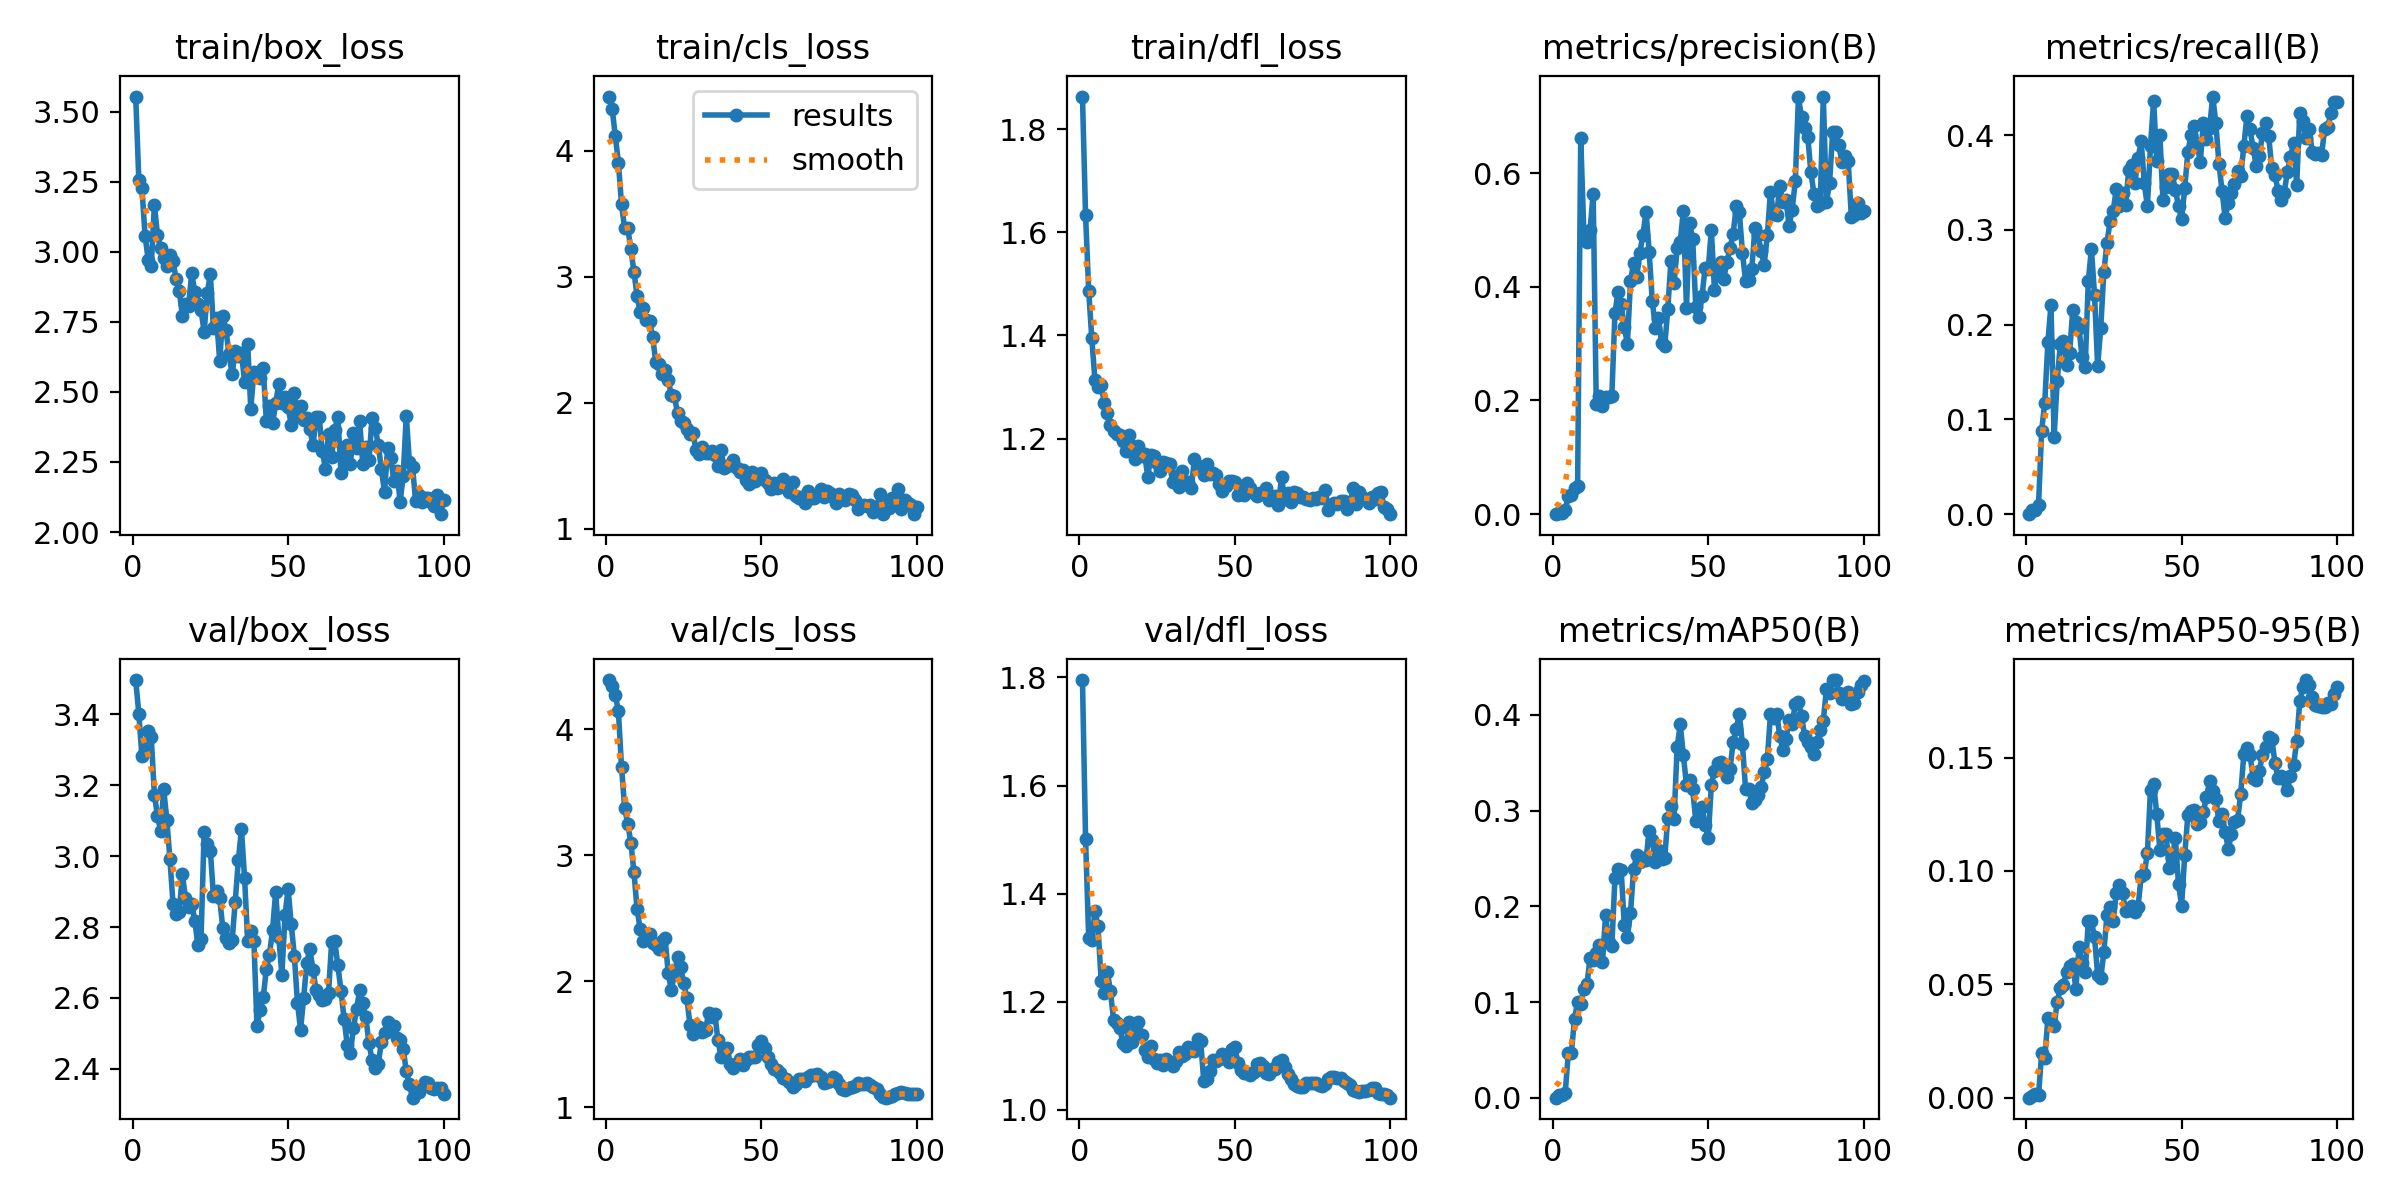

The data file committed next to this chart (first rows):
epoch, time, train/box_loss, train/cls_loss, train/dfl_loss, metrics/precision(B), metrics/recall(B), metrics/mAP50(B), metrics/mAP50-95(B), val/box_loss, val/cls_loss, val/dfl_loss, lr/pg0, lr/pg1, lr/pg2
1, 2.432, 3.554, 4.428, 1.863, 0, 0, 0, 0, 3.497, 4.392, 1.795, 8.888e-05, 8.888e-05, 8.888e-05
2, 5.336, 3.256, 4.33, 1.633, 0.00245, 0.0049, 0.00287, 0.00086, 3.402, 4.342, 1.501, 0.000187, 0.000187, 0.000187
3, 7.273, 3.227, 4.114, 1.487, 0.00243, 0.0049, 0.00286, 0.00143, 3.283, 4.276, 1.318, 0.0002831, 0.0002831, 0.0002831
4, 9.295, 3.058, 3.902, 1.395, 0.00687, 0.0098, 0.00443, 0.00109, 3.298, 4.143, 1.313, 0.0003773, 0.0003773, 0.0003773
5, 11.19, 2.972, 3.573, 1.314, 0.03141, 0.08824, 0.04628, 0.01983, 3.354, 3.701, 1.367, 0.0004695, 0.0004695, 0.0004695
6, 13.02, 2.95, 3.384, 1.301, 0.03315, 0.1178, 0.04687, 0.01735, 3.335, 3.375, 1.34, 0.0005597, 0.0005597, 0.0005597
7, 14.97, 3.167, 3.386, 1.305, 0.04682, 0.1816, 0.0822, 0.03494, 3.174, 3.25, 1.238, 0.0006479, 0.0006479, 0.0006479
8, 16.81, 3.061, 3.218, 1.27, 0.04881, 0.2209, 0.1004, 0.03402, 3.114, 3.101, 1.217, 0.0007341, 0.0007341, 0.0007341
9, 18.67, 3.014, 3.035, 1.25, 0.6613, 0.08094, 0.0979, 0.03163, 3.071, 2.865, 1.255, 0.0008184, 0.0008184, 0.0008184
10, 20.59, 2.977, 2.848, 1.226, 0.495, 0.141, 0.1141, 0.0423, 3.189, 2.572, 1.219, 0.0009007, 0.0009007, 0.0009007
11, 22.49, 2.95, 2.719, 1.216, 0.4793, 0.1791, 0.1183, 0.04816, 3.103, 2.414, 1.166, 0.000981, 0.000981, 0.000981
12, 24.47, 2.988, 2.751, 1.208, 0.4992, 0.1828, 0.146, 0.04974, 2.992, 2.316, 1.161, 0.00099, 0.00099, 0.00099
13, 26.47, 2.965, 2.659, 1.208, 0.5638, 0.1571, 0.1443, 0.05562, 2.865, 2.356, 1.151, 0.000979, 0.000979, 0.000979
14, 28.29, 2.903, 2.647, 1.196, 0.1933, 0.1706, 0.1514, 0.05815, 2.837, 2.371, 1.123, 0.000968, 0.000968, 0.000968
15, 30.22, 2.861, 2.52, 1.176, 0.2077, 0.2155, 0.1598, 0.05893, 2.842, 2.301, 1.118, 0.000957, 0.000957, 0.000957
16, 30.61, 2.772, 2.326, 1.206, 0.191, 0.2031, 0.142, 0.04805, 2.949, 2.289, 1.163, 0.000946, 0.000946, 0.000946
17, 32.53, 2.812, 2.305, 1.185, 0.2064, 0.1963, 0.1911, 0.06623, 2.881, 2.257, 1.125, 0.000935, 0.000935, 0.000935
18, 34.65, 2.808, 2.228, 1.16, 0.2056, 0.1656, 0.1623, 0.05919, 2.856, 2.316, 1.148, 0.000924, 0.000924, 0.000924
19, 36.69, 2.923, 2.26, 1.185, 0.2076, 0.1558, 0.1583, 0.05532, 2.866, 2.343, 1.163, 0.000913, 0.000913, 0.000913
20, 38.89, 2.856, 2.183, 1.167, 0.3537, 0.2459, 0.2293, 0.07802, 2.818, 2.067, 1.138, 0.000902, 0.000902, 0.000902
21, 40.85, 2.815, 2.061, 1.17, 0.391, 0.28, 0.2392, 0.07769, 2.749, 1.926, 1.111, 0.000891, 0.000891, 0.000891
22, 42.76, 2.793, 2.053, 1.126, 0.3696, 0.2314, 0.2384, 0.07072, 2.765, 2.059, 1.097, 0.00088, 0.00088, 0.00088
23, 44.75, 2.714, 1.916, 1.168, 0.3291, 0.156, 0.1804, 0.0542, 3.069, 2.19, 1.117, 0.000869, 0.000869, 0.000869
24, 46.63, 2.853, 1.853, 1.167, 0.2999, 0.1968, 0.1678, 0.05265, 3.035, 2.114, 1.094, 0.000858, 0.000858, 0.000858
25, 48.35, 2.92, 1.838, 1.153, 0.4094, 0.2561, 0.1933, 0.06425, 3.015, 1.982, 1.087, 0.000847, 0.000847, 0.000847
26, 50.2, 2.726, 1.795, 1.137, 0.442, 0.2862, 0.2389, 0.08058, 2.886, 1.867, 1.091, 0.000836, 0.000836, 0.000836
27, 52.03, 2.763, 1.752, 1.155, 0.4169, 0.3093, 0.2531, 0.08404, 2.902, 1.654, 1.083, 0.000825, 0.000825, 0.000825
28, 53.93, 2.611, 1.757, 1.153, 0.46, 0.3197, 0.2466, 0.07795, 2.881, 1.584, 1.094, 0.000814, 0.000814, 0.000814
29, 55.82, 2.771, 1.622, 1.151, 0.4911, 0.3433, 0.2504, 0.09032, 2.797, 1.608, 1.086, 0.000803, 0.000803, 0.000803
30, 57.52, 2.722, 1.591, 1.117, 0.5322, 0.3256, 0.2485, 0.0937, 2.77, 1.635, 1.08, 0.000792, 0.000792, 0.000792
31, 59.52, 2.634, 1.649, 1.128, 0.4618, 0.3389, 0.279, 0.09041, 2.756, 1.6, 1.09, 0.000781, 0.000781, 0.000781
32, 61.54, 2.563, 1.605, 1.106, 0.3754, 0.3264, 0.2696, 0.08232, 2.762, 1.61, 1.108, 0.00077, 0.00077, 0.00077
33, 61.73, 2.647, 1.602, 1.137, 0.3281, 0.3628, 0.2465, 0.08281, 2.872, 1.75, 1.1, 0.000759, 0.000759, 0.000759
34, 63.56, 2.629, 1.618, 1.113, 0.3444, 0.3689, 0.2585, 0.08445, 2.989, 1.714, 1.104, 0.000748, 0.000748, 0.000748
35, 65.55, 2.64, 1.585, 1.116, 0.3019, 0.3499, 0.249, 0.08203, 3.076, 1.737, 1.117, 0.000737, 0.000737, 0.000737
36, 67.35, 2.536, 1.501, 1.105, 0.2949, 0.3755, 0.2506, 0.08419, 2.939, 1.531, 1.112, 0.000726, 0.000726, 0.000726
37, 69.42, 2.671, 1.625, 1.16, 0.361, 0.3938, 0.2924, 0.09764, 2.761, 1.398, 1.108, 0.000715, 0.000715, 0.000715
38, 71.4, 2.44, 1.479, 1.147, 0.4455, 0.3489, 0.3047, 0.09858, 2.789, 1.449, 1.132, 0.000704, 0.000704, 0.000704
39, 73.28, 2.572, 1.498, 1.141, 0.4065, 0.3247, 0.291, 0.1081, 2.759, 1.467, 1.127, 0.000693, 0.000693, 0.000693
40, 75.21, 2.564, 1.509, 1.13, 0.4678, 0.3887, 0.3661, 0.1359, 2.52, 1.34, 1.053, 0.000682, 0.000682, 0.000682
41, 77.17, 2.549, 1.547, 1.151, 0.479, 0.4364, 0.3901, 0.1384, 2.566, 1.311, 1.056, 0.000671, 0.000671, 0.000671
42, 78.99, 2.584, 1.485, 1.132, 0.5337, 0.3725, 0.3582, 0.1252, 2.601, 1.345, 1.071, 0.00066, 0.00066, 0.00066
43, 81.19, 2.397, 1.451, 1.133, 0.3634, 0.4006, 0.327, 0.1094, 2.682, 1.379, 1.091, 0.000649, 0.000649, 0.000649
44, 83, 2.449, 1.468, 1.13, 0.5127, 0.3315, 0.3319, 0.1161, 2.722, 1.338, 1.09, 0.000638, 0.000638, 0.000638
45, 84.81, 2.388, 1.391, 1.112, 0.4835, 0.345, 0.3221, 0.1161, 2.792, 1.373, 1.093, 0.000627, 0.000627, 0.000627
46, 86.82, 2.459, 1.358, 1.098, 0.3641, 0.3584, 0.2893, 0.1013, 2.899, 1.399, 1.102, 0.000616, 0.000616, 0.000616
47, 88.7, 2.529, 1.45, 1.108, 0.3463, 0.3586, 0.2906, 0.1056, 2.771, 1.399, 1.095, 0.0006051, 0.0006051, 0.0006051
48, 90.61, 2.461, 1.381, 1.118, 0.3831, 0.3424, 0.3036, 0.1144, 2.665, 1.395, 1.088, 0.0005941, 0.0005941, 0.0005941
49, 92.82, 2.483, 1.419, 1.117, 0.4336, 0.3247, 0.2847, 0.09413, 2.834, 1.489, 1.112, 0.0005831, 0.0005831, 0.0005831
50, 92.97, 2.446, 1.445, 1.116, 0.4311, 0.3116, 0.2713, 0.08467, 2.908, 1.528, 1.115, 0.0005721, 0.0005721, 0.0005721
51, 95.04, 2.383, 1.39, 1.09, 0.5004, 0.3437, 0.3268, 0.1069, 2.808, 1.466, 1.087, 0.0005611, 0.0005611, 0.0005611
52, 96.86, 2.497, 1.366, 1.101, 0.3947, 0.3821, 0.3418, 0.1246, 2.719, 1.398, 1.072, 0.0005501, 0.0005501, 0.0005501
53, 98.93, 2.416, 1.318, 1.092, 0.4276, 0.3996, 0.3498, 0.1263, 2.587, 1.346, 1.068, 0.0005391, 0.0005391, 0.0005391
54, 100.9, 2.45, 1.363, 1.113, 0.443, 0.4094, 0.3507, 0.1269, 2.51, 1.302, 1.067, 0.0005281, 0.0005281, 0.0005281
55, 102.9, 2.4, 1.32, 1.104, 0.4144, 0.391, 0.3458, 0.1205, 2.6, 1.291, 1.065, 0.0005171, 0.0005171, 0.0005171
56, 104.8, 2.407, 1.33, 1.095, 0.4434, 0.3716, 0.3355, 0.1218, 2.699, 1.27, 1.07, 0.0005061, 0.0005061, 0.0005061
57, 106.8, 2.368, 1.395, 1.09, 0.4686, 0.413, 0.3431, 0.126, 2.738, 1.231, 1.084, 0.0004951, 0.0004951, 0.0004951
58, 108.9, 2.309, 1.34, 1.095, 0.4924, 0.396, 0.3718, 0.1326, 2.678, 1.223, 1.086, 0.0004841, 0.0004841, 0.0004841
59, 111.1, 2.409, 1.29, 1.092, 0.5411, 0.408, 0.3854, 0.1394, 2.622, 1.196, 1.081, 0.0004731, 0.0004731, 0.0004731
60, 113.1, 2.41, 1.375, 1.104, 0.5307, 0.4407, 0.4011, 0.1353, 2.608, 1.157, 1.067, 0.0004621, 0.0004621, 0.0004621
... 40 more rows
